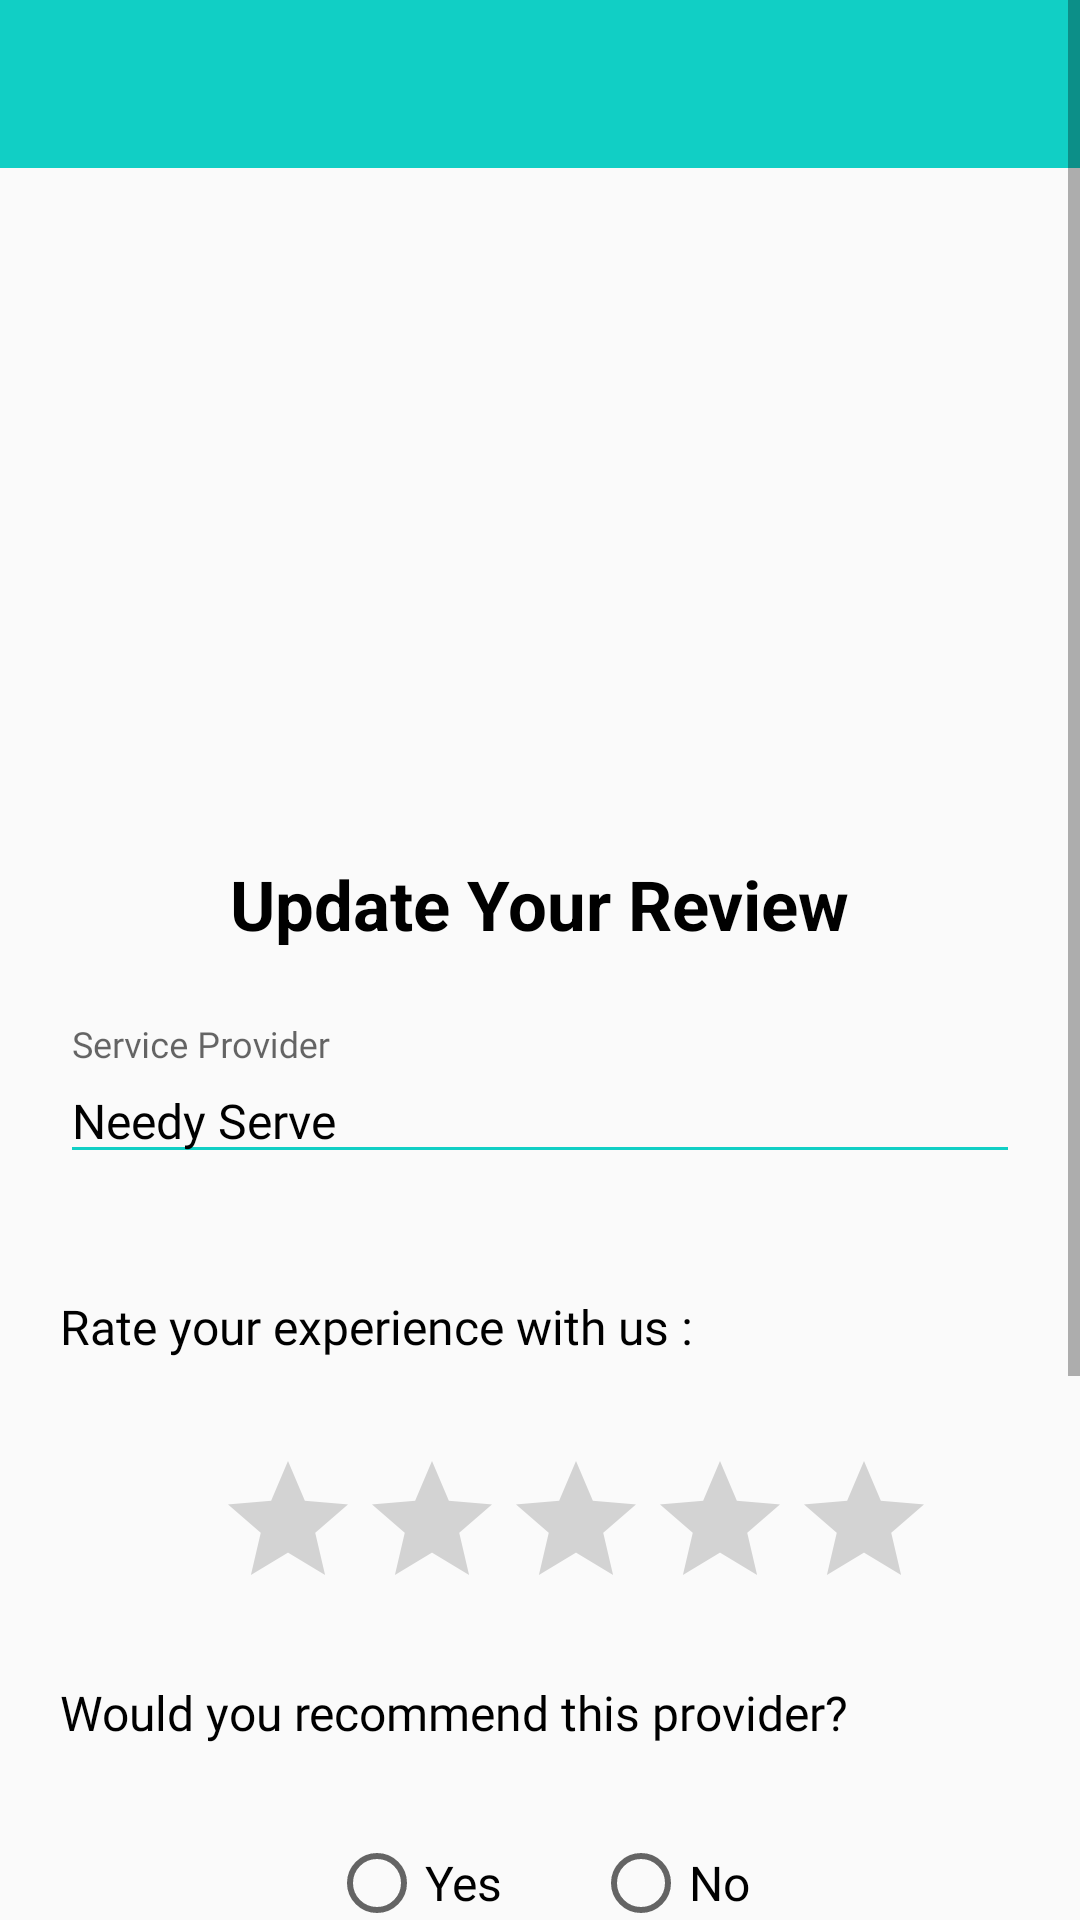

Android layout source for this screen:
<!-- AndroidManifest.xml: application theme AppTheme -->
<!-- res/layout/activity_update_review.xml -->
<?xml version="1.0" encoding="utf-8"?>
<ScrollView xmlns:android="http://schemas.android.com/apk/res/android"
xmlns:app="http://schemas.android.com/apk/res-auto"
xmlns:tools="http://schemas.android.com/tools"
android:layout_width="match_parent"
android:layout_height="match_parent"
tools:context=".activity.UpdateReviewActivity">
<RelativeLayout
    android:layout_width="match_parent"
    android:layout_height="wrap_content">
    <LinearLayout
        android:layout_width="match_parent"
        android:layout_height="wrap_content"
        android:id="@+id/toolbar_layout">
        <android.support.design.widget.AppBarLayout
            android:layout_width="match_parent"
            android:layout_height="wrap_content"
            android:theme="@style/AppTheme.AppBarOverlay">

            <android.support.v7.widget.Toolbar
                android:id="@+id/toolbar"
                android:layout_width="match_parent"
                android:layout_height="?attr/actionBarSize"
                android:background="@color/themeColor"
                app:popupTheme="@style/AppTheme.PopupOverlay" />

        </android.support.design.widget.AppBarLayout>
    </LinearLayout>
    <RelativeLayout
        android:layout_width="match_parent"
        android:layout_height="wrap_content"
        android:layout_below="@+id/toolbar_layout">

        <LinearLayout
            android:id="@+id/top_image"
            android:layout_width="match_parent"
            android:layout_height="220dp"
            android:background="@drawable/reviewus"
            android:orientation="horizontal">
        </LinearLayout>

        <TextView
            android:layout_width="wrap_content"
            android:layout_height="wrap_content"
            android:text="Update Your Review"
            android:layout_below="@+id/top_image"
            android:textColor="@android:color/black"
            android:textStyle="bold"
            android:textSize="23sp"
            android:id="@+id/heading_text"
            android:layout_centerInParent="true"
            android:layout_marginTop="10dp"/>
        <android.support.design.widget.TextInputLayout
            android:id="@+id/textInputName"
            style="@style/parent"
            android:layout_below="@+id/heading_text"
            android:layout_marginTop="@dimen/loginViewsMargin">
            <EditText
                android:layout_width="match_parent"
                android:layout_height="wrap_content"
                android:hint="Service Provider"
                style="@style/modifiedEditText"
                android:layout_margin="20dp"
                android:inputType="text"
                android:focusable="false"
                android:text="Needy Serve"
                android:textColor="@android:color/black"
                android:fontFamily="@font/mo_me"
                android:id="@+id/service_provider_name"
                android:textSize="16sp"/>
        </android.support.design.widget.TextInputLayout>

        <TextView
            android:layout_width="match_parent"
            android:layout_height="wrap_content"
            android:layout_below="@+id/textInputName"
            android:layout_margin="20dp"
            android:text="Rate your experience with us :"
            android:textColor="@android:color/black"
            android:fontFamily="@font/mo_me"
            android:id="@+id/mobile_noEdittext"
            android:textSize="16sp" />

        <RatingBar
            android:id="@+id/update_ratingBar"
            android:layout_width="wrap_content"
            android:layout_height="wrap_content"
            android:layout_marginLeft="72dp"
            android:layout_marginTop="10dp"
            android:layout_below="@+id/mobile_noEdittext"
            app:layout_constraintStart_toStartOf="parent"
            app:layout_constraintTop_toTopOf="parent" />
        <TextView
            android:layout_width="wrap_content"
            android:layout_height="wrap_content"
            android:text="Would you recommend this provider?"
            android:id="@+id/text"
            android:fontFamily="@font/mo_me"
            android:textSize="16sp"
            android:layout_margin="20dp"
            android:layout_below="@+id/update_ratingBar"
            android:textColor="@android:color/black"/>
        <RadioGroup
            android:layout_width="match_parent"
            android:layout_height="wrap_content"
            android:orientation="horizontal"
            android:gravity="center"
            android:layout_margin="10dp"
            android:id="@+id/update_radiogroup"
            android:layout_below="@+id/text">
            <RadioButton
                android:layout_width="wrap_content"
                android:layout_height="wrap_content"
                android:fontFamily="@font/mo_me"
                android:textSize="16sp"
                android:id="@+id/rb_update"
                android:text="Yes">
            </RadioButton>
            <RadioButton
                android:layout_width="wrap_content"
                android:layout_height="wrap_content"
                android:layout_marginLeft="30dp"
                android:fontFamily="@font/mo_me"
                android:textSize="16sp"
                android:text="No">
            </RadioButton>
        </RadioGroup>
        <android.support.design.widget.TextInputLayout
            android:id="@+id/textInputUserName"
            style="@style/parent"
            android:layout_below="@+id/update_radiogroup"
            android:layout_marginTop="@dimen/loginViewsMargin">
            <EditText
                android:layout_width="match_parent"
                android:layout_height="wrap_content"
                style="@style/modifiedEditText"
                android:hint="Your Name"
                android:textColor="@android:color/black"
                android:layout_marginLeft="10dp"
                android:layout_marginRight="10dp"
                android:fontFamily="@font/mo_me"
                android:maxLines="1"
                android:id="@+id/update_username_Edittext"
                android:textSize="16sp"/>
        </android.support.design.widget.TextInputLayout>
        <android.support.design.widget.TextInputLayout
            android:id="@+id/textInputReview"
            style="@style/parent"
            android:layout_below="@+id/textInputUserName"
            android:layout_marginTop="@dimen/loginViewsMargin">
            <EditText
                android:layout_width="match_parent"
                android:layout_height="wrap_content"
                style="@style/modifiedEditText"
                android:hint="Your Review"
                android:textColor="@android:color/black"
                android:layout_marginLeft="10dp"
                android:layout_marginRight="10dp"
                android:fontFamily="@font/mo_me"
                android:maxLines="1"
                android:id="@+id/update_review_Edittext"
                android:textSize="16sp"/>
        </android.support.design.widget.TextInputLayout>


        <br.com.simplepass.loading_button_lib.customViews.CircularProgressButton
            android:id="@+id/cirUpdate_Review_Button"
            style="@style/loginButton"
            android:layout_below="@+id/textInputReview"
            app:spinning_bar_width="4dp"
            app:spinning_bar_color="#FFF"
            android:text="Submit Review"
            android:textSize="18sp"
            android:layout_centerInParent="true"
            android:layout_marginTop="@dimen/loginViewsMargin"
            android:layout_marginBottom="30dp"
            app:spinning_bar_padding="6dp"
            app:initialCornerAngle="27dp"/>

    </RelativeLayout>
</RelativeLayout>

</ScrollView>
<!-- resources referenced by this layout -->
<resources>
  <color name="themeColor">#11CFC5</color>
  <dimen name="loginViewsMargin">25dp</dimen>
  <style name="AppTheme.AppBarOverlay" parent="ThemeOverlay.AppCompat.Dark.ActionBar" />
  <style name="AppTheme.PopupOverlay" parent="ThemeOverlay.AppCompat.Light" />
  <style name="loginButton" parent="viewParent">
          <item name="android:background">@drawable/button_background_blue</item>
          <item name="android:textColor">@color/whiteTextColor</item>
          <item name="android:textStyle">bold</item>
      </style>
  <style name="modifiedEditText" parent="parent">
          <item name="android:textSize">@dimen/newsMoreTextSize</item>
          <item name="android:backgroundTint">@color/primaryTextColor</item>
      </style>
  <style name="parent">
          <item name="android:layout_width">match_parent</item>
          <item name="android:layout_height">wrap_content</item>
      </style>
  <style name="AppTheme" parent="Theme.AppCompat.Light.NoActionBar">
          
          <item name="colorPrimary">@color/colorPrimary</item>
          <item name="colorPrimaryDark">@color/colorPrimaryDark</item>
          <item name="colorAccent">@color/colorAccent</item>
      </style>
  <style name="viewParent">
          <item name="android:layout_width">wrap_content</item>
          <item name="android:layout_height">wrap_content</item>
      </style>
  <color name="whiteTextColor">#fff</color>
  <dimen name="newsMoreTextSize">14sp</dimen>
  <color name="primaryTextColor">#11CFC5</color>
  <color name="colorPrimary">#FFFFFF</color>
  <color name="colorPrimaryDark">#000</color>
  <color name="colorAccent">#11CFC5</color>
</resources>
